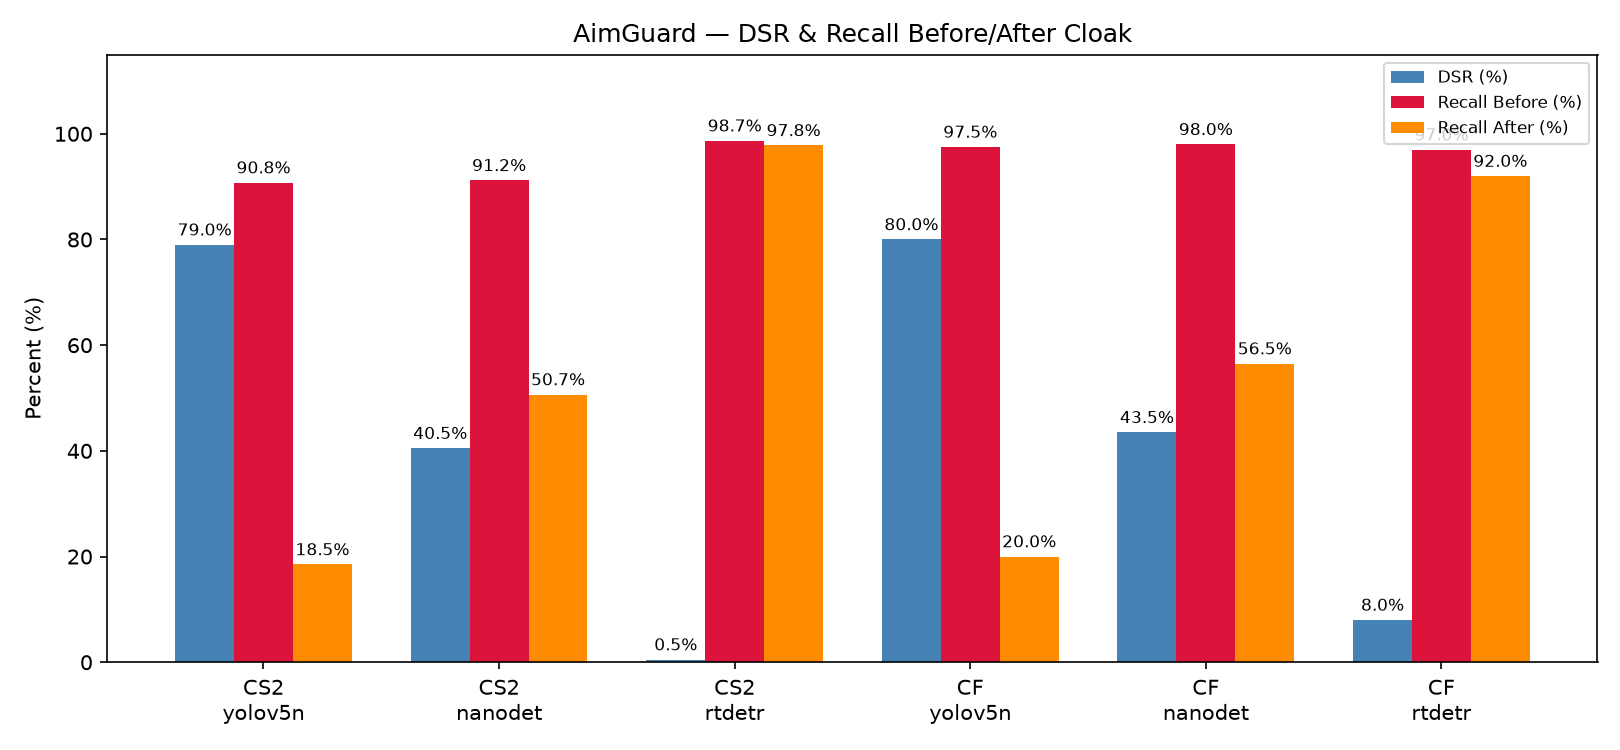

Values plotted in this chart, from the file beside it:
Game, Model, Images, DSR, Recall_Before, Recall_After, Recall_Drop, Precision_After, GT_Images
CS2, yolov5n, 200, 0.79, 0.9075, 0.185, 0.7225, 1.0, 199
CS2, nanodet, 200, 0.405, 0.9119, 0.5066, 0.4053, 0.9583, 199
CS2, rtdetr, 200, 0.005, 0.9868, 0.978, 0.0088, 0.978, 199
CF, yolov5n, 200, 0.8, 0.975, 0.2, 0.775, 1.0, 200
CF, nanodet, 200, 0.435, 0.98, 0.565, 0.415, 1.0, 200
CF, rtdetr, 200, 0.08, 0.97, 0.92, 0.05, 0.9735, 200
